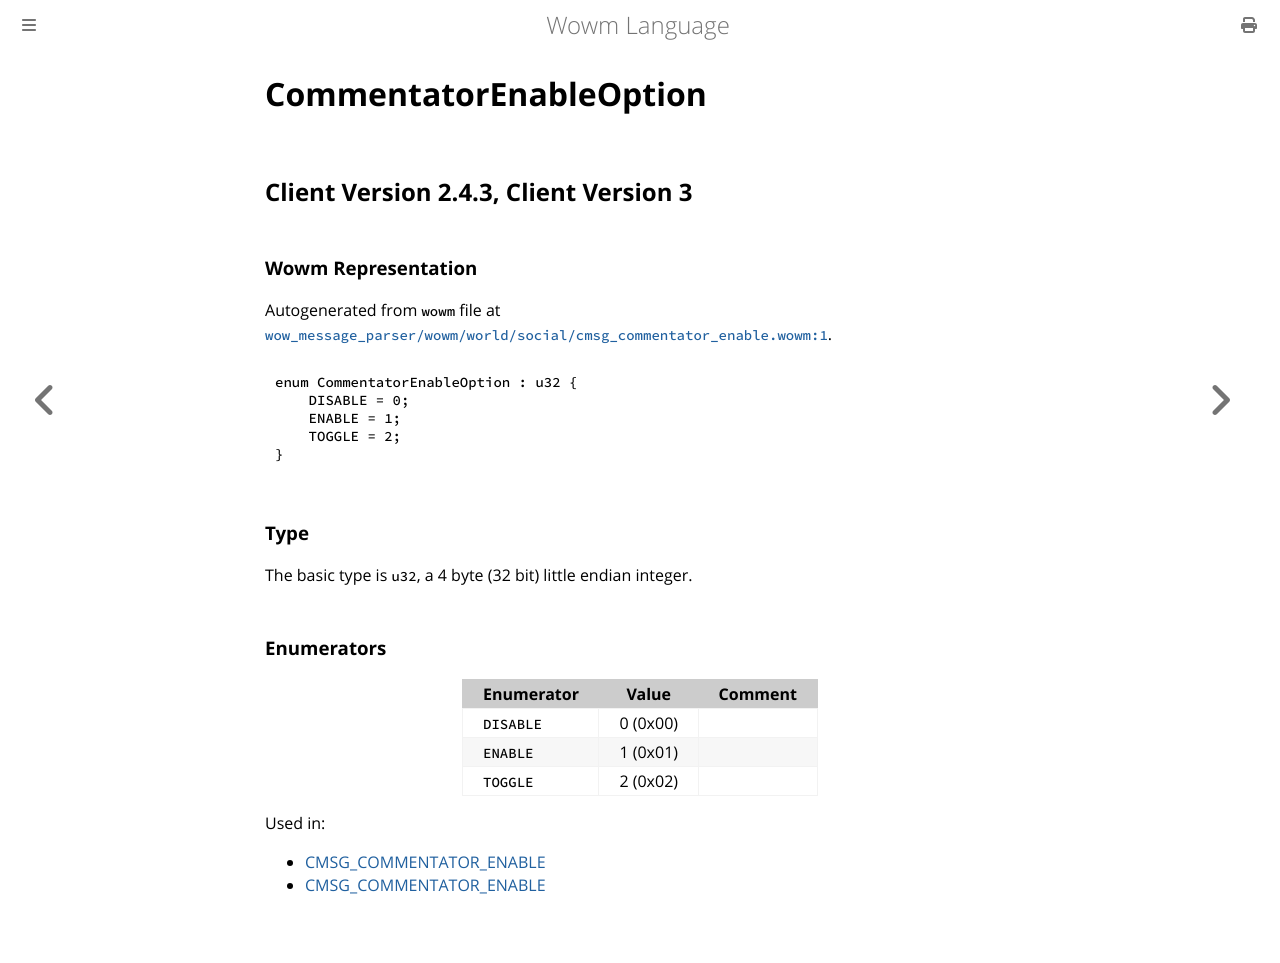

repository: gtker/wow_messages · page: docs/commentatorenableoption.html · generator: mdbook

# CommentatorEnableOption

## Client Version 2.4.3, Client Version 3

### Wowm Representation

Autogenerated from `wowm` file at [`wow_message_parser/wowm/world/social/cmsg_commentator_enable.wowm:1`](https://github.com/gtker/wow_messages/tree/main/wow_message_parser/wowm/world/social/cmsg_commentator_enable.wowm#L1).

```rust,ignore
enum CommentatorEnableOption : u32 {
    DISABLE = 0;
    ENABLE = 1;
    TOGGLE = 2;
}
```
### Type
The basic type is `u32`, a 4 byte (32 bit) little endian integer.
### Enumerators
| Enumerator | Value  | Comment |
| --------- | -------- | ------- |
| `DISABLE` | 0 (0x00) |  |
| `ENABLE` | 1 (0x01) |  |
| `TOGGLE` | 2 (0x02) |  |

Used in:
* [CMSG_COMMENTATOR_ENABLE](cmsg_commentator_enable.md)
* [CMSG_COMMENTATOR_ENABLE](cmsg_commentator_enable.md)
